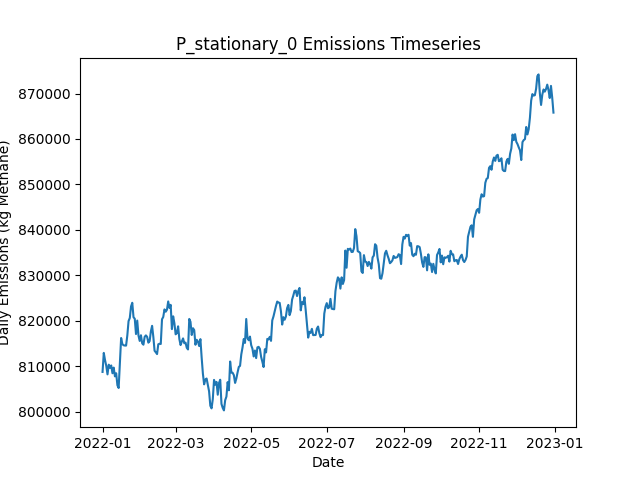

The table this chart was drawn from, first rows:
Date, Daily Emissions (Kg Methane), Daily Mitigable Emissions (Kg Methane), Daily Non-Mitigable Emissions (Kg Methan…, Daily Cost ($), Active Leaks, New Leaks, Leaks Repaired, Leaks Naturally Repaired, Leaks Tagged, Daily Repair Cost ($), Daily Natural Repair Cost ($), stationary Deployment Cost ($), stationary Sites flagged for Follow-Up, stationary Leaks tagged for repair, stationary Sites Visited, stationary Travel Time (Minutes), stationary Survey Time (Minutes), OGI_FU Deployment Cost ($), OGI_FU Sites flagged for Follow-Up, OGI_FU Leaks tagged for repair, OGI_FU Sites Visited, OGI_FU Travel Time (Minutes), OGI_FU Survey Time (Minutes)
2022-01-01, 808710, 158447, 650264, 6540, 6395, 6424, 0, 23, 0.00000, 0.00000, 4600, 6540, 0, , 180, 0, 0, 0.00000, , 0, 0, 0, 0
2022-01-02, 812899, 158264, 654636, 540, 6403, 25, 0, 12, 0.00000, 0.00000, 2400, 540, 0, , 180, 0, 0, 0.00000, , 0, 0, 0, 0
2022-01-03, 811311, 157574, 653737, 540, 6400, 16, 0, 14, 0.00000, 0.00000, 2800, 540, 0, , 180, 0, 0, 0.00000, , 0, 0, 0, 0
2022-01-04, 810064, 158538, 651525, 540, 6396, 20, 0, 17, 0.00000, 0.00000, 3400, 540, 0, , 180, 0, 0, 0.00000, , 0, 0, 0, 0
2022-01-05, 808174, 156857, 651318, 540, 6387, 11, 0, 15, 0.00000, 0.00000, 3000, 540, 0, , 180, 0, 0, 0.00000, , 0, 0, 0, 0
2022-01-06, 810308, 156433, 653875, 540, 6383, 18, 0, 17, 0.00000, 0.00000, 3400, 540, 0, , 180, 0, 0, 0.00000, , 0, 0, 0, 0
2022-01-07, 809618, 156365, 653253, 540, 6379, 19, 0, 15, 0.00000, 0.00000, 3000, 540, 0, , 180, 0, 0, 0.00000, , 0, 0, 0, 0
2022-01-08, 810139, 156903, 653236, 540, 6380, 17, 0, 11, 0.00000, 0.00000, 2200, 540, 0, , 180, 0, 0, 0.00000, , 0, 0, 0, 0
2022-01-09, 808416, 156995, 651421, 540, 6379, 13, 0, 6, 0.00000, 0.00000, 1200, 540, 0, , 180, 0, 0, 0.00000, , 0, 0, 0, 0
2022-01-10, 809667, 156950, 652717, 1540, 6379, 16, 0, 10, 74, 0.00000, 2000, 540, 180, , 180, 0, 0, 1000, , 74, 3, 120, 360
2022-01-11, 807734, 156572, 651162, 1540, 6378, 25, 0, 14, 70, 0.00000, 2800, 540, 0, , 180, 0, 0, 1000, , 70, 3, 120, 360
2022-01-12, 808424, 156485, 651940, 1540, 6381, 14, 0, 9, 68, 0.00000, 1800, 540, 0, , 180, 0, 0, 1000, , 68, 3, 120, 360
2022-01-13, 805775, 155183, 650592, 1540, 6379, 19, 0, 15, 55, 0.00000, 3000, 540, 0, , 180, 0, 0, 1000, , 55, 3, 120, 360
2022-01-14, 805172, 155340, 649832, 1540, 6390, 21, 0, 6, 52, 0.00000, 1200, 540, 0, , 180, 0, 0, 1000, , 52, 3, 120, 360
2022-01-15, 810526, 160021, 650506, 1540, 6391, 17, 0, 13, 75, 0.00000, 2600, 540, 0, , 180, 0, 0, 1000, , 75, 3, 120, 360
2022-01-16, 816177, 162993, 653184, 1540, 6400, 25, 0, 13, 66, 0.00000, 2600, 540, 0, , 180, 0, 0, 1000, , 66, 3, 120, 360
2022-01-17, 814834, 162722, 652113, 1540, 6387, 10, 0, 16, 70, 0.00000, 3200, 540, 0, , 180, 0, 0, 1000, , 70, 3, 120, 360
2022-01-18, 814581, 161311, 653270, 1540, 6381, 15, 0, 18, 77, 0.00000, 3600, 540, 0, , 180, 0, 0, 1000, , 77, 3, 120, 360
2022-01-19, 814522, 160888, 653633, 1540, 6385, 16, 0, 7, 72, 0.00000, 1400, 540, 24, , 180, 0, 0, 1000, , 72, 3, 120, 360
2022-01-20, 814508, 161255, 653253, 1540, 6383, 14, 0, 12, 60, 0.00000, 2400, 540, 0, , 180, 0, 0, 1000, , 60, 3, 120, 360
2022-01-21, 816759, 162348, 654411, 1540, 6383, 18, 0, 11, 64, 0.00000, 2200, 540, 0, , 180, 0, 0, 1000, , 64, 3, 120, 360
2022-01-22, 819908, 162818, 657089, 1540, 6390, 20, 0, 9, 74, 0.00000, 1800, 540, 0, , 180, 0, 0, 1000, , 74, 3, 120, 360
2022-01-23, 820589, 162740, 657850, 1540, 6381, 11, 0, 13, 67, 0.00000, 2600, 540, 0, , 180, 0, 0, 1000, , 67, 3, 120, 360
2022-01-24, 823130, 162671, 660459, 1540, 6390, 22, 0, 9, 74, 0.00000, 1800, 540, 0, , 180, 0, 0, 1000, , 74, 3, 120, 360
2022-01-25, 823937, 161283, 662653, 14740, 6327, 21, 66, 12, 61, 13200, 2400, 540, 0, , 180, 0, 0, 1000, , 61, 3, 120, 360
2022-01-26, 820764, 157523, 663241, 15140, 6261, 17, 68, 10, 69, 13600, 2000, 540, 0, , 180, 0, 0, 1000, , 69, 3, 120, 360
2022-01-27, 820426, 155716, 664710, 13140, 6210, 21, 58, 8, 21, 11600, 1600, 540, 24, , 180, 0, 0, 1000, , 21, 3, 120, 360
2022-01-28, 817051, 153499, 663552, 11340, 6160, 13, 49, 7, 49, 9800, 1400, 540, 0, , 180, 0, 0, 1000, , 49, 3, 120, 360
2022-01-29, 820018, 152043, 667976, 9740, 6135, 32, 41, 14, 29, 8200, 2800, 540, 0, , 180, 0, 0, 1000, , 29, 3, 120, 360
2022-01-30, 816729, 150482, 666248, 14340, 6063, 15, 64, 14, 19, 12800, 2800, 540, 0, , 180, 0, 0, 1000, , 19, 3, 120, 360
2022-01-31, 815531, 148436, 667094, 13140, 6002, 14, 58, 15, 36, 11600, 3000, 540, 0, , 180, 0, 0, 1000, , 36, 3, 120, 360
2022-02-01, 816792, 148626, 668166, 13540, 5956, 23, 60, 5, 11, 12000, 1000, 540, 0, , 180, 0, 0, 1000, , 11, 3, 120, 360
2022-02-02, 815010, 146636, 668373, 15140, 5897, 28, 68, 8, 65, 13600, 1600, 540, 0, , 180, 0, 0, 1000, , 65, 3, 120, 360
2022-02-03, 814710, 146924, 667786, 1740, 5901, 19, 1, 8, 44, 200, 1600, 540, 0, , 180, 0, 0, 1000, , 44, 3, 120, 360
2022-02-04, 816437, 146474, 669963, 1740, 5907, 24, 1, 13, 38, 200, 2600, 540, 24, , 180, 0, 0, 1000, , 38, 3, 120, 360
2022-02-05, 816760, 146538, 670222, 1540, 5917, 22, 0, 8, 11, 0.00000, 1600, 540, 0, , 180, 0, 0, 1000, , 11, 3, 120, 360
2022-02-06, 816432, 146417, 670015, 1940, 5910, 10, 2, 12, 11, 400, 2400, 540, 0, , 180, 0, 0, 1000, , 11, 3, 120, 360
2022-02-07, 815153, 146227, 668926, 1540, 5910, 18, 0, 14, 43, 0.00000, 2800, 540, 0, , 180, 0, 0, 1000, , 43, 3, 120, 360
2022-02-08, 815487, 146129, 669358, 1940, 5912, 24, 2, 13, 14, 400, 2600, 540, 0, , 180, 0, 0, 1000, , 14, 3, 120, 360
2022-02-09, 817610, 146507, 671103, 1740, 5916, 21, 1, 11, 14, 200, 2200, 540, 0, , 180, 0, 0, 1000, , 14, 3, 120, 360
2022-02-10, 818859, 146701, 672157, 1740, 5922, 15, 1, 6, 17, 200, 1200, 540, 0, , 180, 0, 0, 1000, , 17, 3, 120, 360
2022-02-11, 816429, 145205, 671224, 1540, 5916, 13, 0, 8, 15, 0.00000, 1600, 540, 0, , 180, 0, 0, 1000, , 15, 3, 120, 360
2022-02-12, 813376, 144675, 668701, 1940, 5918, 21, 2, 7, 13, 400, 1400, 540, 24, , 180, 0, 0, 1000, , 13, 3, 120, 360
2022-02-13, 813033, 144729, 668304, 1940, 5907, 15, 2, 16, 12, 400, 3200, 540, 0, , 180, 0, 0, 1000, , 12, 3, 120, 360
2022-02-14, 812641, 144510, 668131, 2340, 5907, 17, 4, 5, 11, 800, 1000, 540, 0, , 180, 0, 0, 1000, , 11, 3, 120, 360
2022-02-15, 814799, 144386, 670412, 1740, 5911, 17, 1, 8, 16, 200, 1600, 540, 0, , 180, 0, 0, 1000, , 16, 3, 120, 360
2022-02-16, 814916, 143813, 671103, 1740, 5917, 23, 1, 13, 15, 200, 2600, 540, 0, , 180, 0, 0, 1000, , 15, 3, 120, 360
2022-02-17, 814862, 142186, 672676, 12340, 5870, 21, 54, 7, 17, 10800, 1400, 540, 0, , 180, 0, 0, 1000, , 17, 3, 120, 360
2022-02-18, 820303, 146746, 673557, 8940, 5838, 21, 37, 12, 47, 7400, 2400, 540, 0, , 180, 0, 0, 1000, , 47, 3, 120, 360
2022-02-19, 820811, 147047, 673764, 1540, 5843, 17, 0, 9, 18, 0.00000, 1800, 540, 0, , 180, 0, 0, 1000, , 18, 3, 120, 360
2022-02-20, 822482, 147093, 675389, 1740, 5848, 16, 1, 8, 17, 200, 1600, 540, 24, , 180, 0, 0, 1000, , 17, 3, 120, 360
2022-02-21, 821972, 147170, 674801, 1540, 5849, 18, 0, 11, 16, 0.00000, 2200, 540, 0, , 180, 0, 0, 1000, , 16, 3, 120, 360
2022-02-22, 822401, 147098, 675302, 1740, 5856, 25, 1, 11, 10, 200, 2200, 540, 0, , 180, 0, 0, 1000, , 10, 3, 120, 360
2022-02-23, 824229, 148529, 675700, 1540, 5859, 17, 0, 9, 14, 0.00000, 1800, 540, 0, , 180, 0, 0, 1000, , 14, 3, 120, 360
2022-02-24, 822811, 148477, 674335, 2140, 5861, 18, 3, 7, 17, 600, 1400, 540, 0, , 180, 0, 0, 1000, , 17, 3, 120, 360
2022-02-25, 823482, 149234, 674248, 2140, 5857, 12, 3, 10, 15, 600, 2000, 540, 0, , 180, 0, 0, 1000, , 15, 3, 120, 360
2022-02-26, 818141, 148644, 669496, 1940, 5844, 17, 2, 13, 13, 400, 2600, 540, 0, , 180, 0, 0, 1000, , 13, 3, 120, 360
2022-02-27, 820951, 149225, 671725, 1540, 5852, 23, 0, 13, 16, 0.00000, 2600, 540, 0, , 180, 0, 0, 1000, , 16, 3, 120, 360
2022-02-28, 819435, 149368, 670067, 1540, 5858, 19, 0, 8, 15, 0.00000, 1600, 540, 24, , 180, 0, 0, 1000, , 15, 3, 120, 360
2022-03-01, 816994, 147809, 669185, 1540, 5864, 18, 0, 10, 14, 0.00000, 2000, 540, 0, , 180, 0, 0, 1000, , 14, 3, 120, 360
... 305 more rows
